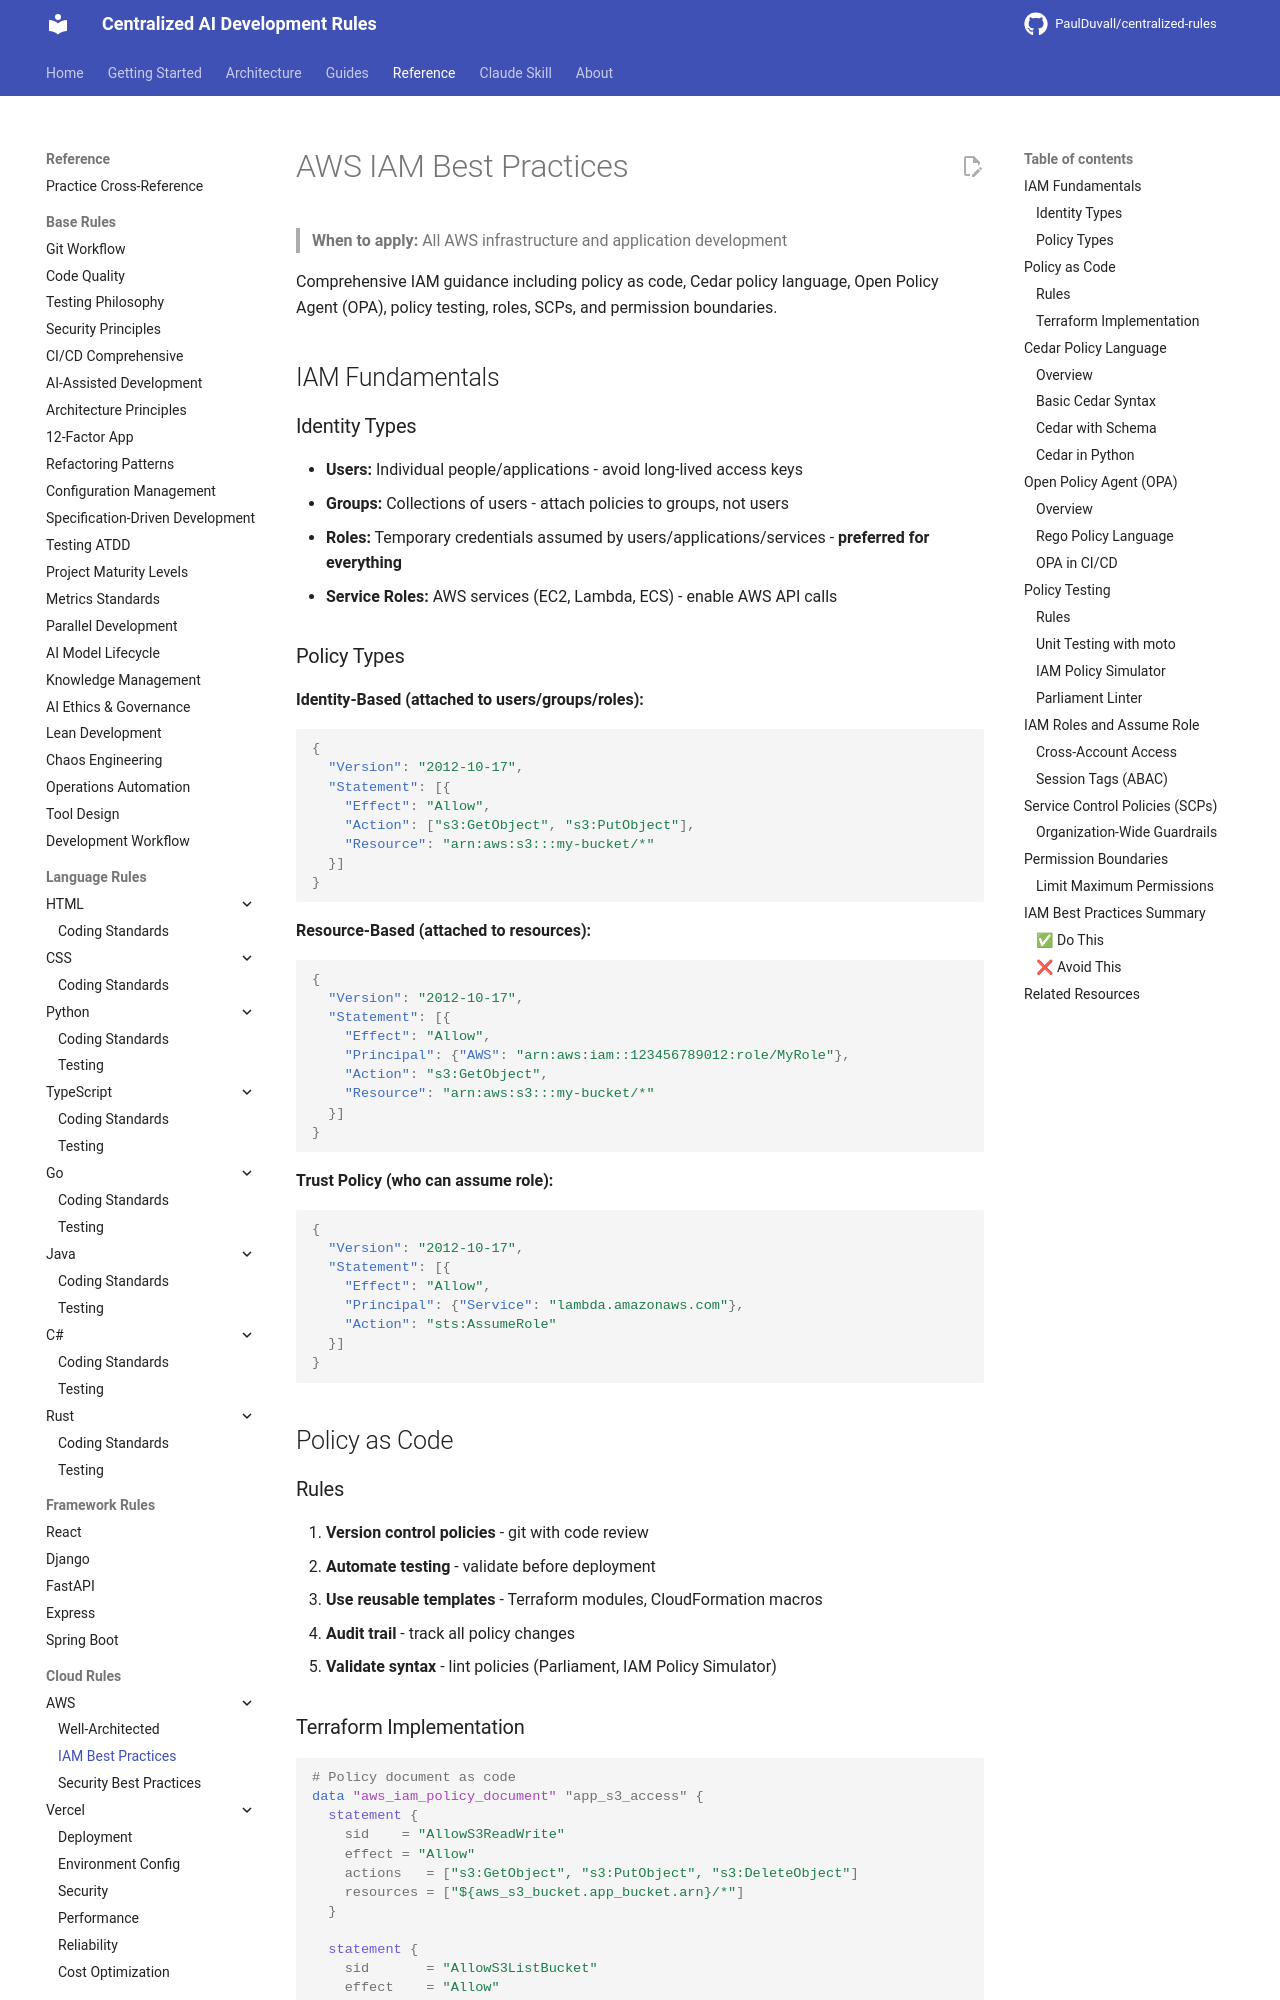

repository: PaulDuvall/centralized-rules · page: cloud/aws/iam-best-practices/index.html · generator: mkdocs

# AWS IAM Best Practices

> **When to apply:** All AWS infrastructure and application development

Comprehensive IAM guidance including policy as code, Cedar policy language, Open Policy Agent (OPA), policy testing, roles, SCPs, and permission boundaries.

## IAM Fundamentals

### Identity Types

- **Users:** Individual people/applications - avoid long-lived access keys
- **Groups:** Collections of users - attach policies to groups, not users
- **Roles:** Temporary credentials assumed by users/applications/services - **preferred for everything**
- **Service Roles:** AWS services (EC2, Lambda, ECS) - enable AWS API calls

### Policy Types

**Identity-Based (attached to users/groups/roles):**
```json
{
  "Version": "2012-10-17",
  "Statement": [{
    "Effect": "Allow",
    "Action": ["s3:GetObject", "s3:PutObject"],
    "Resource": "arn:aws:s3:::my-bucket/*"
  }]
}
```

**Resource-Based (attached to resources):**
```json
{
  "Version": "2012-10-17",
  "Statement": [{
    "Effect": "Allow",
    "Principal": {"AWS": "arn:aws:iam::123456789012:role/MyRole"},
    "Action": "s3:GetObject",
    "Resource": "arn:aws:s3:::my-bucket/*"
  }]
}
```

**Trust Policy (who can assume role):**
```json
{
  "Version": "2012-10-17",
  "Statement": [{
    "Effect": "Allow",
    "Principal": {"Service": "lambda.amazonaws.com"},
    "Action": "sts:AssumeRole"
  }]
}
```

## Policy as Code

### Rules

1. **Version control policies** - git with code review
2. **Automate testing** - validate before deployment
3. **Use reusable templates** - Terraform modules, CloudFormation macros
4. **Audit trail** - track all policy changes
5. **Validate syntax** - lint policies (Parliament, IAM Policy Simulator)
